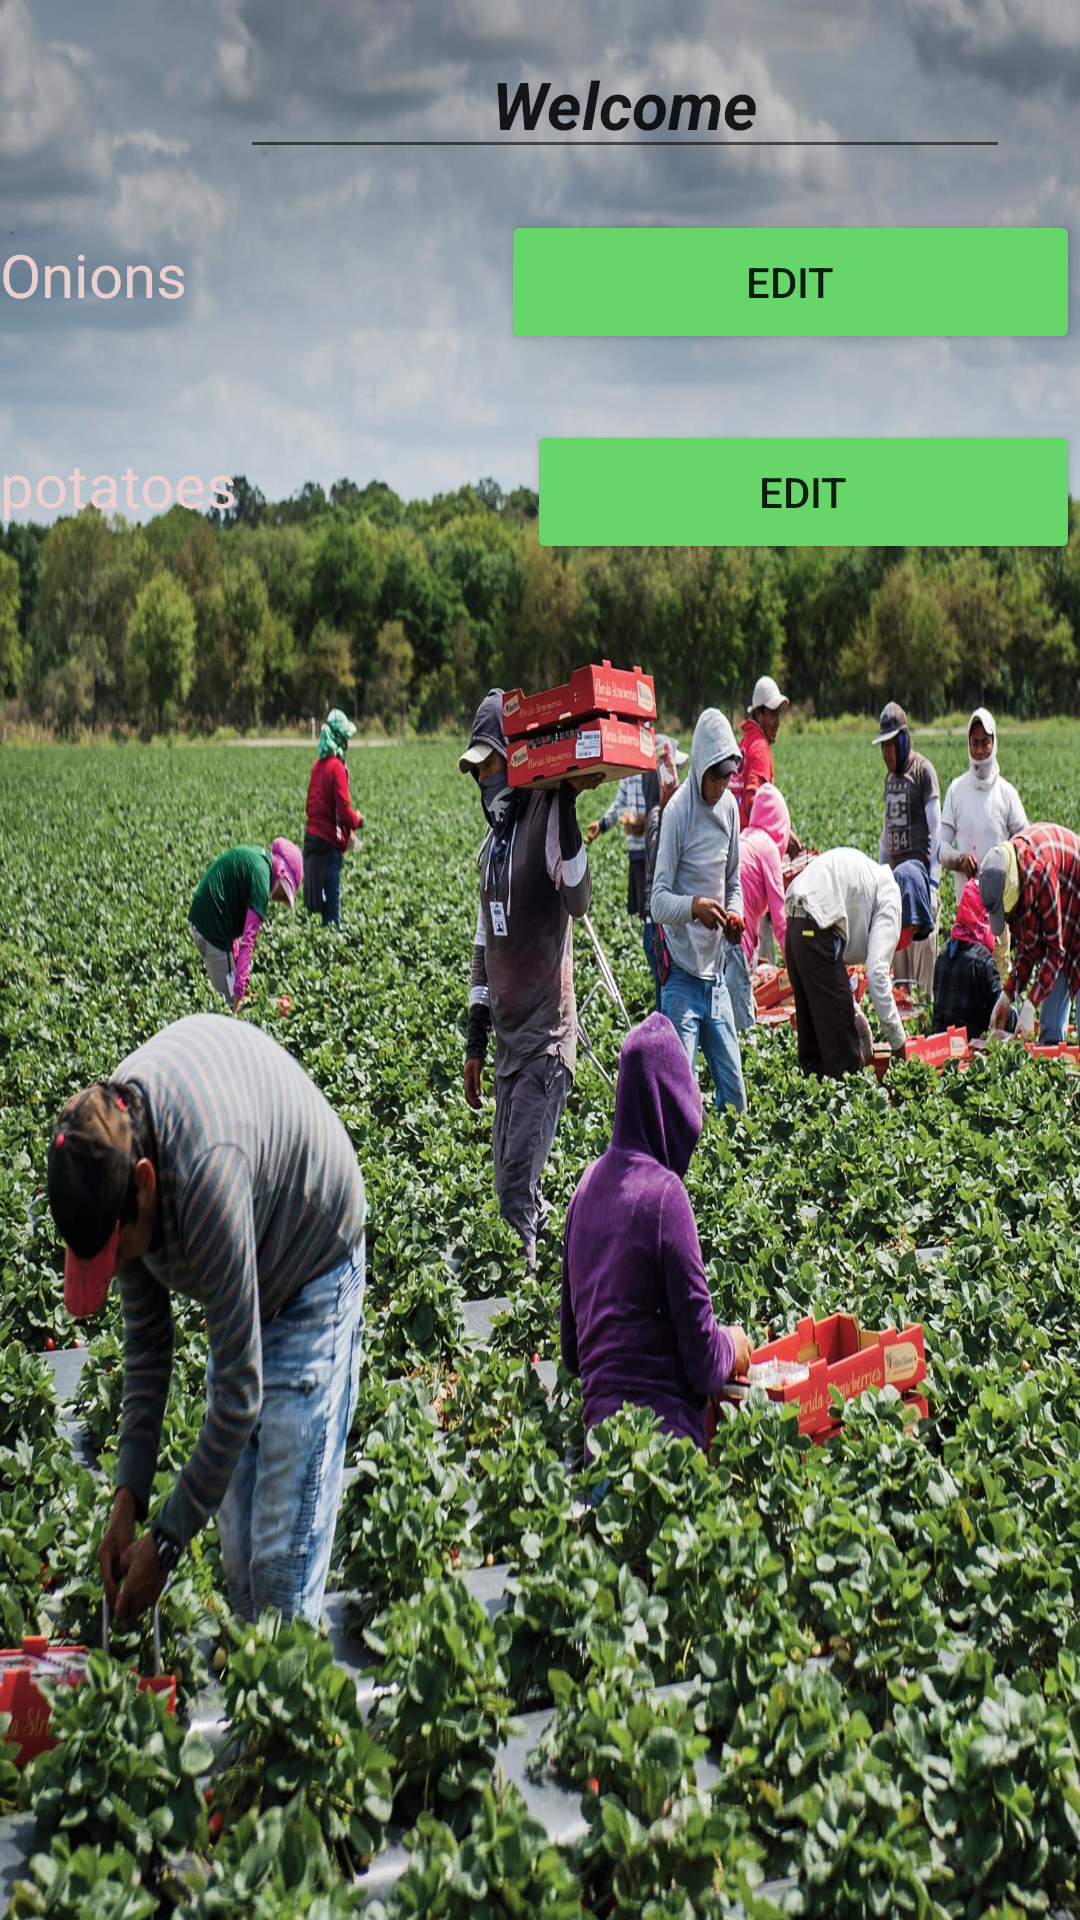

Produce the Android XML layout that renders to this screen, including the resource entries it uses.
<!-- AndroidManifest.xml: application theme Theme.EFarming -->
<!-- res/layout/farmerfrag.xml -->
<?xml version="1.0" encoding="utf-8"?>
<RelativeLayout xmlns:android="http://schemas.android.com/apk/res/android"
    xmlns:app="http://schemas.android.com/apk/res-auto"
    android:layout_width="match_parent"
    android:layout_height="match_parent"

    xmlns:tools="http://schemas.android.com/tools"
    android:orientation="vertical"
    tools:menu="@menu/logout"
    android:background="@drawable/farmers">

    <EditText
        android:id="@+id/editTextTextPersonName"
        android:layout_width="wrap_content"
        android:layout_height="wrap_content"
        android:layout_marginLeft="80dp"
        android:layout_marginTop="10dp"
        android:ems="10"
        android:gravity="center"
        android:inputType="textPersonName"
        android:text="Welcome"
        android:textSize="22sp"
        android:textStyle="bold|italic" />

    <LinearLayout
        android:id="@+id/lly"
        android:layout_width="match_parent"
        android:layout_height="match_parent"
        android:layout_marginTop="70dp"
        android:layout_marginBottom="20dp"
        android:orientation="horizontal">

        <TextView
            android:id="@+id/textView6"
            android:layout_width="wrap_content"
            android:layout_height="wrap_content"
            android:layout_weight="1"
            android:text="Onions"
            android:textColor="#ECD0D0"
            android:textSize="20sp" />

        <Button
            android:id="@+id/button"
            android:layout_width="wrap_content"
            android:layout_height="wrap_content"
            android:layout_weight="1"
            android:text="Edit"
            app:backgroundTint="#66D56A" />

    </LinearLayout>

    <LinearLayout
        android:layout_width="match_parent"
        android:layout_height="match_parent"
        android:layout_marginTop="140dp"
        android:orientation="horizontal">

        <TextView
            android:id="@+id/textView7"
            android:layout_width="wrap_content"
            android:layout_height="wrap_content"
            android:layout_weight="1"
            android:text="potatoes"
            android:textColor="#ECD0D0"
            android:textSize="20sp" />

        <Button
            android:id="@+id/button2"
            android:layout_width="wrap_content"
            android:layout_height="wrap_content"
            android:layout_weight="1"
            android:text="Edit"
            app:backgroundTint="#66D56A" />
    </LinearLayout>
</RelativeLayout>
<!-- resources referenced by this layout -->
<resources>
  <!-- drawable farmers: jpg bitmap (drawable, 679560 bytes) -->
  <style name="Theme.EFarming" parent="Theme.MaterialComponents.DayNight.DarkActionBar">
          
          <item name="colorPrimary">@color/purple_500</item>
          <item name="colorPrimaryVariant">@color/purple_700</item>
          <item name="colorOnPrimary">@color/white</item>
          
          <item name="colorSecondary">@color/teal_200</item>
          <item name="colorSecondaryVariant">@color/teal_700</item>
          <item name="colorOnSecondary">@color/black</item>
          
          <item name="android:statusBarColor" tools:targetApi="l">?attr/colorPrimaryVariant</item>
          
      </style>
  <color name="purple_500">#FF6200EE</color>
  <color name="purple_700">#FF3700B3</color>
  <color name="white">#FFFFFFFF</color>
  <color name="teal_200">#FF03DAC5</color>
  <color name="teal_700">#FF018786</color>
  <color name="black">#FF000000</color>
</resources>
